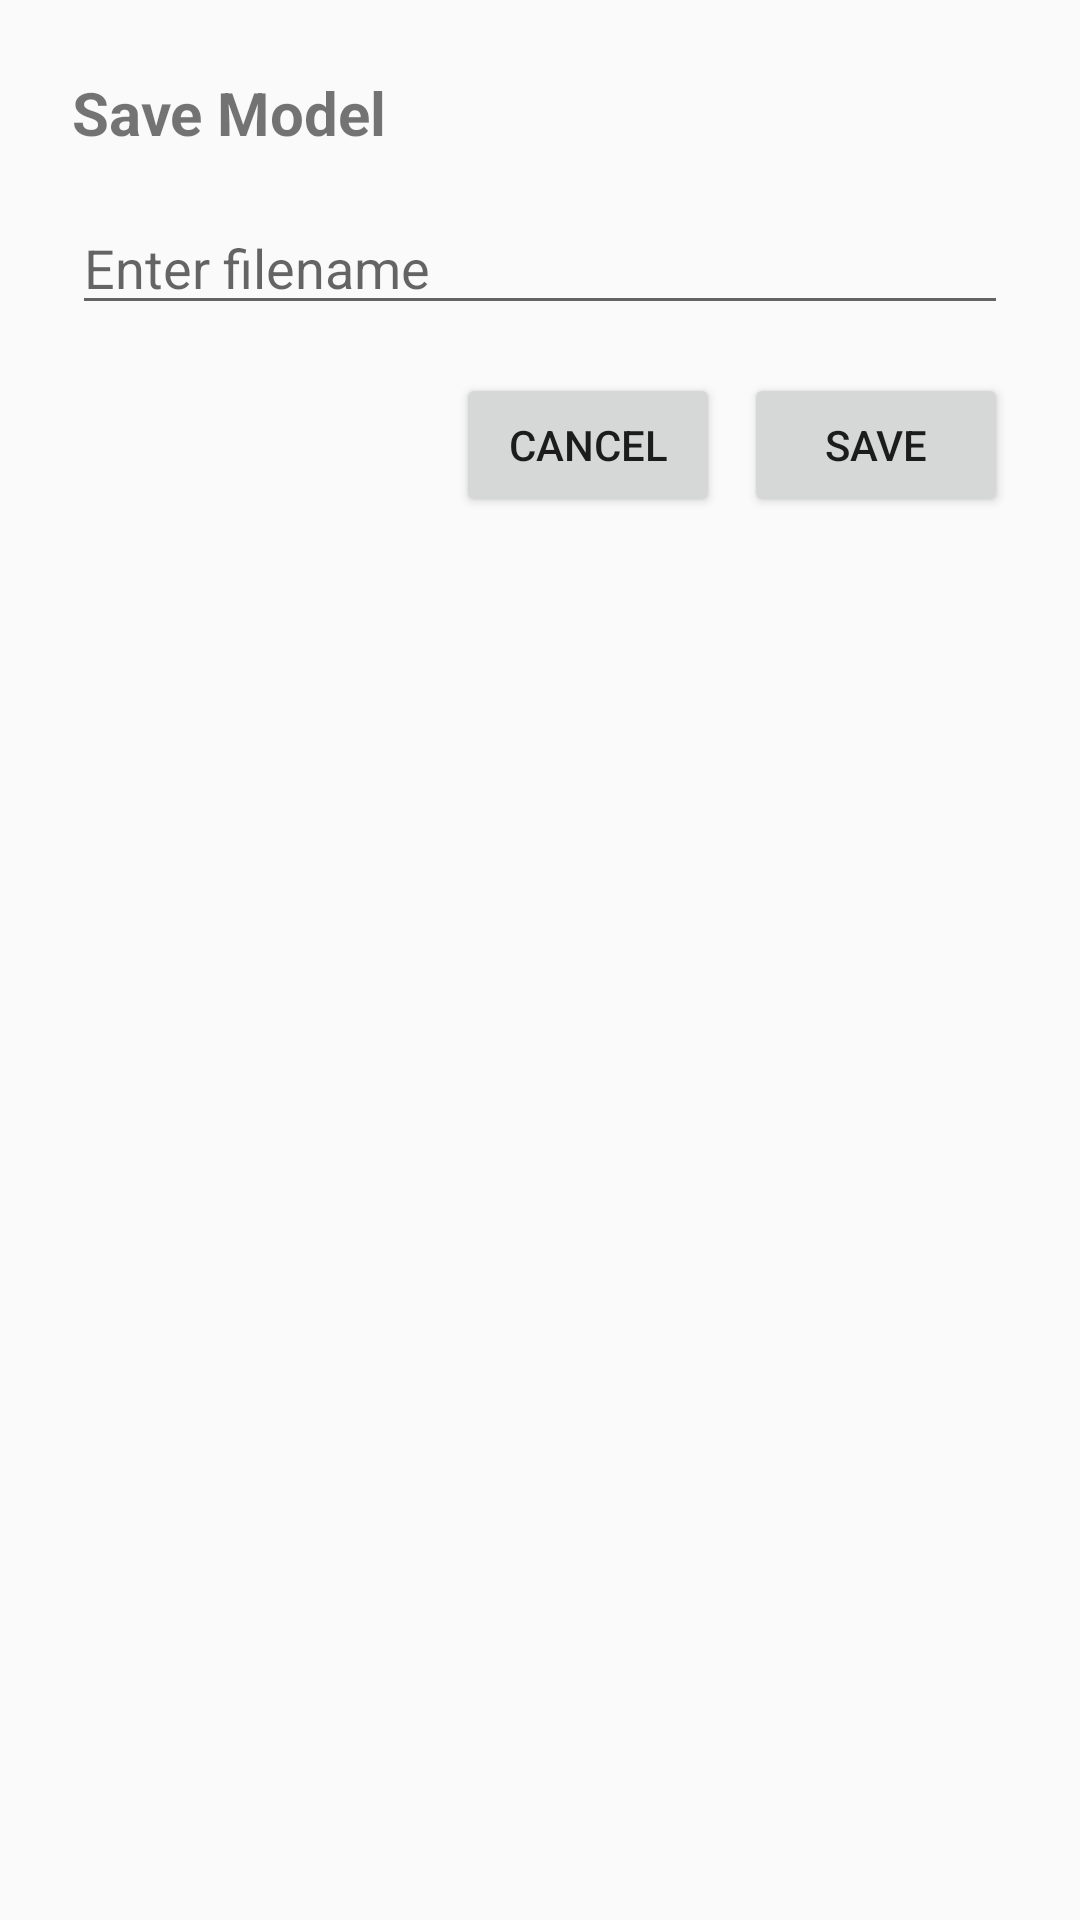

Android layout source for this screen:
<!-- AndroidManifest.xml: application theme Theme.AppCompat.Light.NoActionBar -->
<!-- res/layout/dialog_save.xml -->
<?xml version="1.0" encoding="utf-8"?>
<LinearLayout xmlns:android="http://schemas.android.com/apk/res/android"
    android:layout_width="match_parent"
    android:layout_height="wrap_content"
    android:orientation="vertical"
    android:padding="24dp">

    <TextView
        android:layout_width="match_parent"
        android:layout_height="wrap_content"
        android:text="Save Model"
        android:textSize="20sp"
        android:textStyle="bold"
        android:layout_marginBottom="16dp" />

    <EditText
        android:id="@+id/edit_filename"
        android:layout_width="match_parent"
        android:layout_height="wrap_content"
        android:hint="Enter filename"
        android:inputType="text"
        android:layout_marginBottom="16dp" />

    <LinearLayout
        android:layout_width="match_parent"
        android:layout_height="wrap_content"
        android:orientation="horizontal"
        android:gravity="end">

        <Button
            android:id="@+id/btn_cancel"
            android:layout_width="wrap_content"
            android:layout_height="wrap_content"
            android:text="Cancel"
            android:layout_marginEnd="8dp" />

        <Button
            android:id="@+id/btn_save"
            android:layout_width="wrap_content"
            android:layout_height="wrap_content"
            android:text="Save" />
    </LinearLayout>
</LinearLayout>
<!-- resources referenced by this layout -->
<resources>

</resources>
